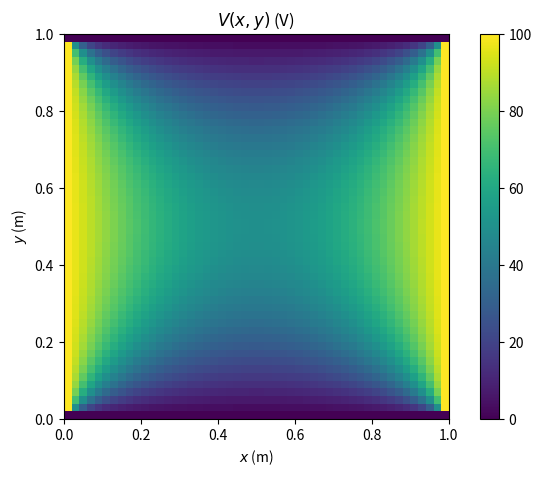

Recreate this plot in Python.
import numpy as np
import matplotlib.pyplot as plt

ll = 1.0     # size of square L (m)
nn = 50     # grid pts on each edge
dvmax = 0.01 # stop when V changes less than this (V)
om = .875     # over relaxation parameter

a = ll/(nn-1)           # grid spacing (m)
vv = np.zeros((nn,nn))  #  will hold V(x,y) (V)

# Set V on boundaries:
for j in range(nn):
    vv[0,j] = 100.0      # left edge x=0
    vv[-1,j] = 100.0     # right edge x=L
for k in range(nn):
    vv[k,0] = 0          # bottom edge y=0
    vv[k,-1] = 0         # top edge y=L

# Relaxation calculation
dvvbig = 2*dvmax
sweeps = 0
while dvvbig > dvmax:
    sweeps += 1
    dvvbig = 0.0
    for j in range(1,nn-1):
        for k in range(1,nn-1):
            avn = 0.25*(vv[j+1,k]+vv[j-1,k]+vv[j,k+1]+vv[j,k-1])
            dvv = (1+om)*(avn - vv[j,k])
            vv[j,k] += dvv
            if abs(dvv)>dvvbig:
                dvvbig = abs(dvv)

# Plot transpose of vv, so y is vertical in plot:
print(f'iterations = {sweeps}')
plt.figure(figsize=(8,5))
plt.imshow(vv.T,origin='lower',extent=(0,ll,0,ll))
plt.colorbar()
plt.xlabel(r'$x$ (m)')
plt.ylabel(r'$y$ (m)')
plt.title(r'$V(x,y)$ (V)')
plt.show()